Photos from the image-classification dataset "processed_campo_aug" in the GitHub repository GabrielMacielZavarize/identificadordeabelha. Its 6 classes are: cleopatra, cupreola, discors, euterpe, semele, sparsilis.

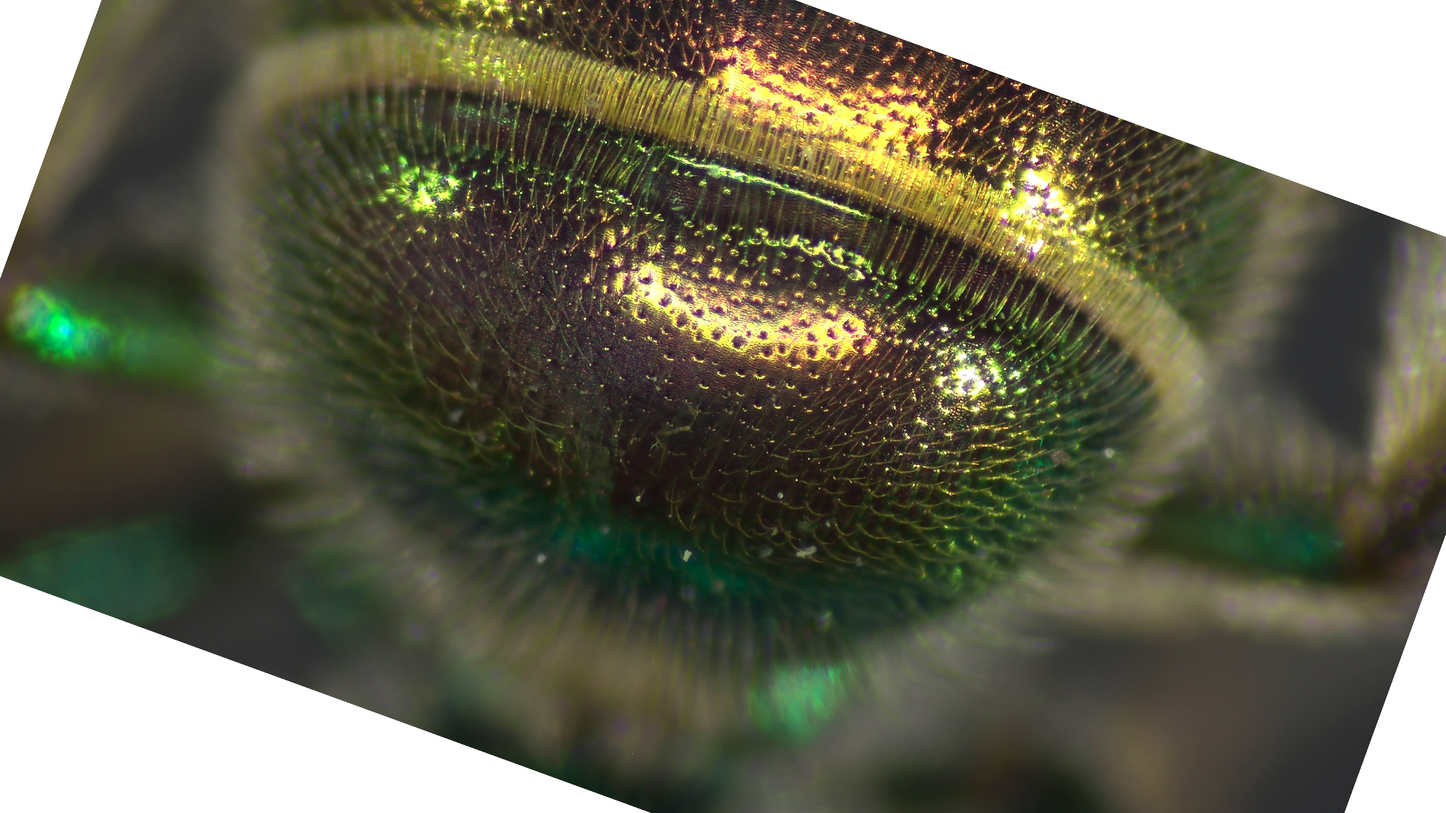
Label: cupreola

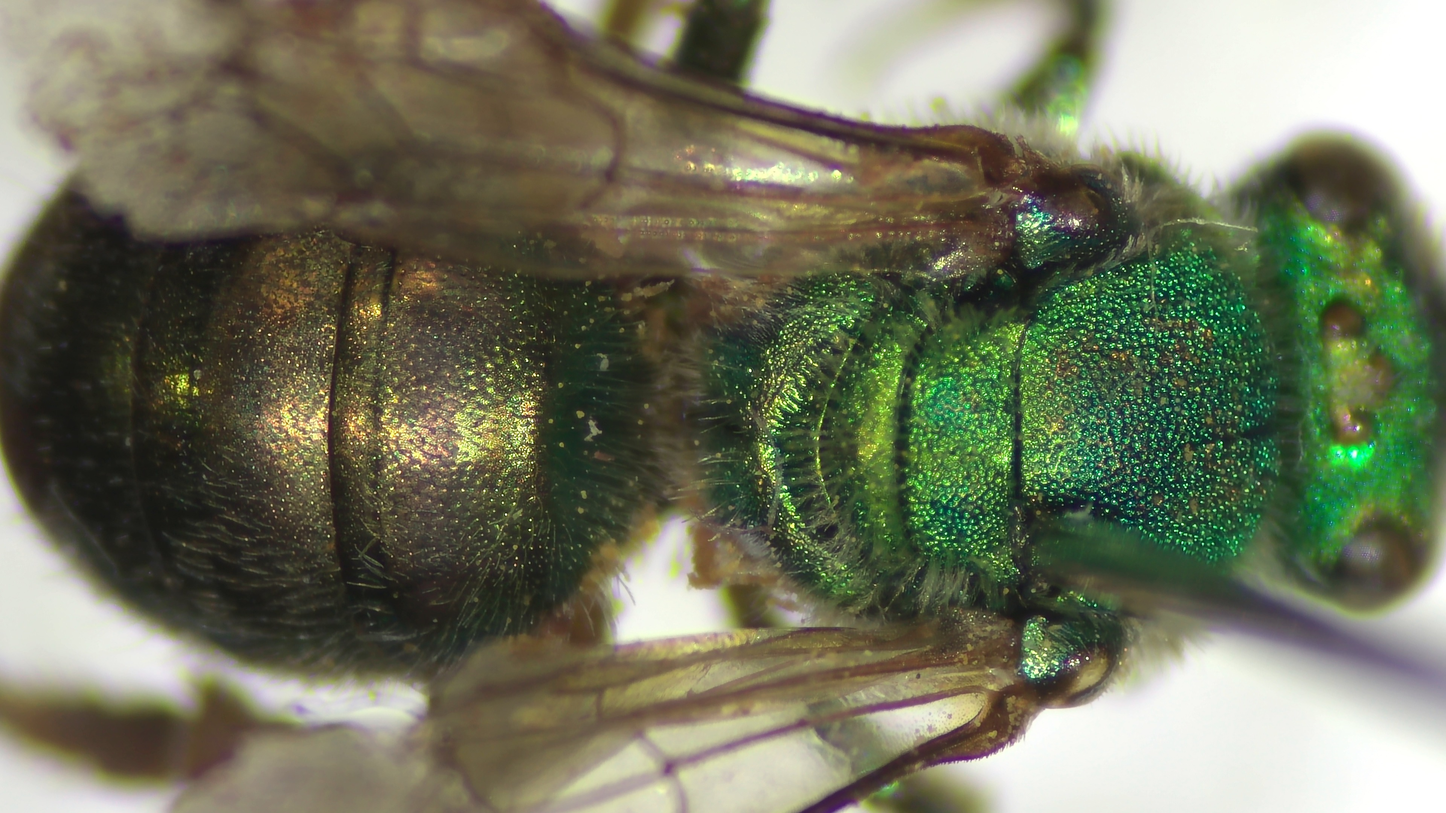
Label: euterpe

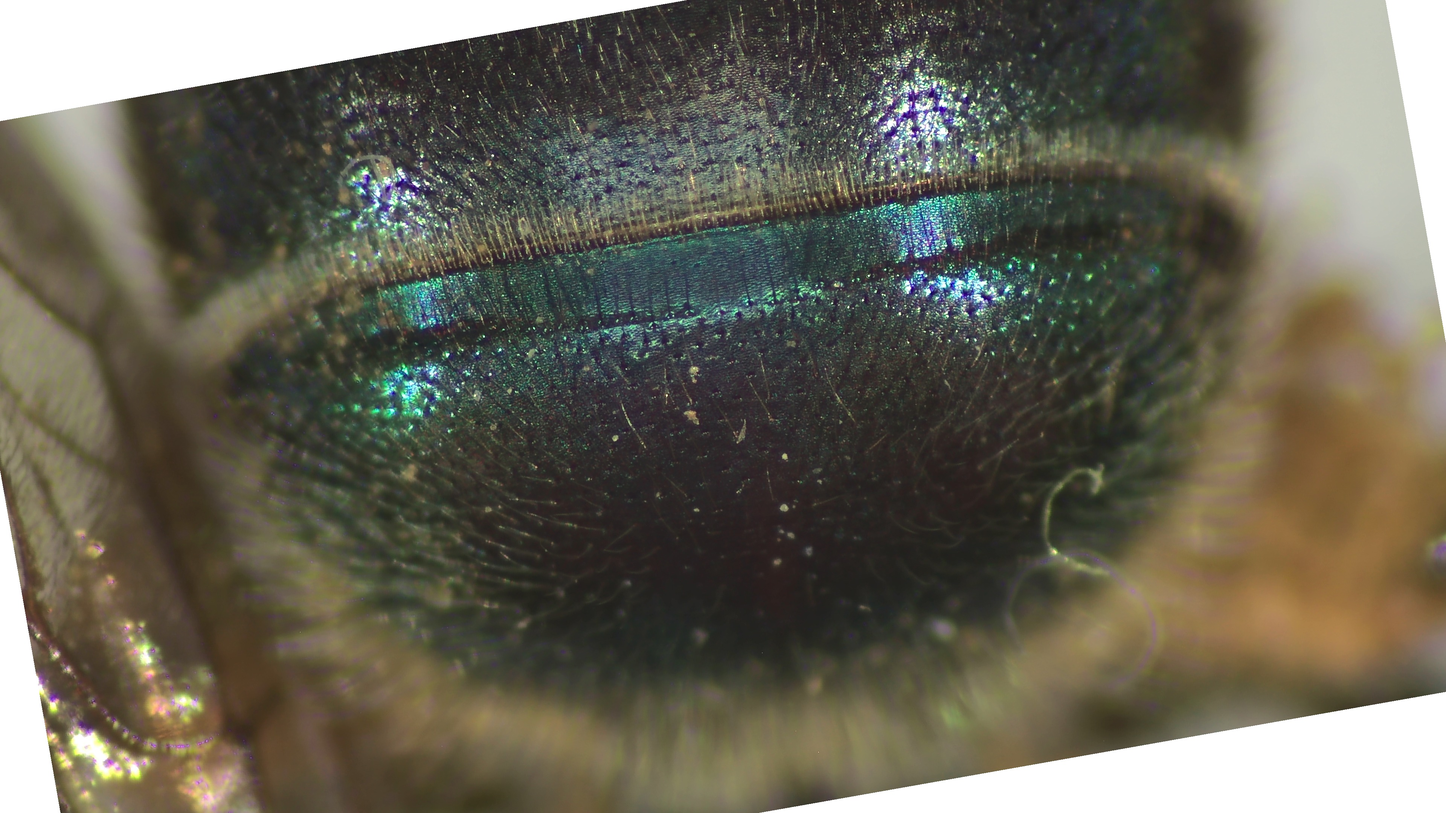
Label: sparsilis

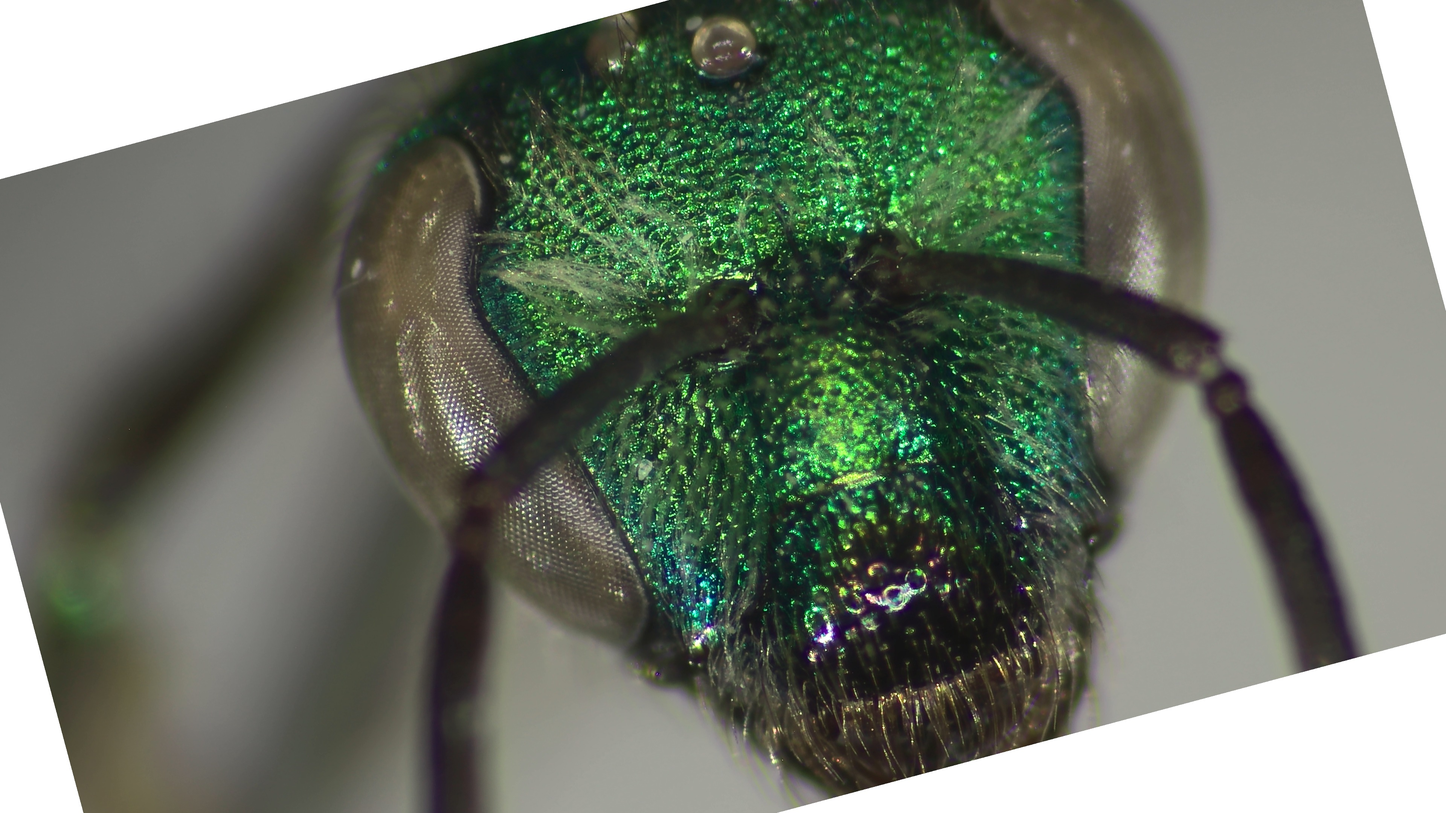
Label: semele

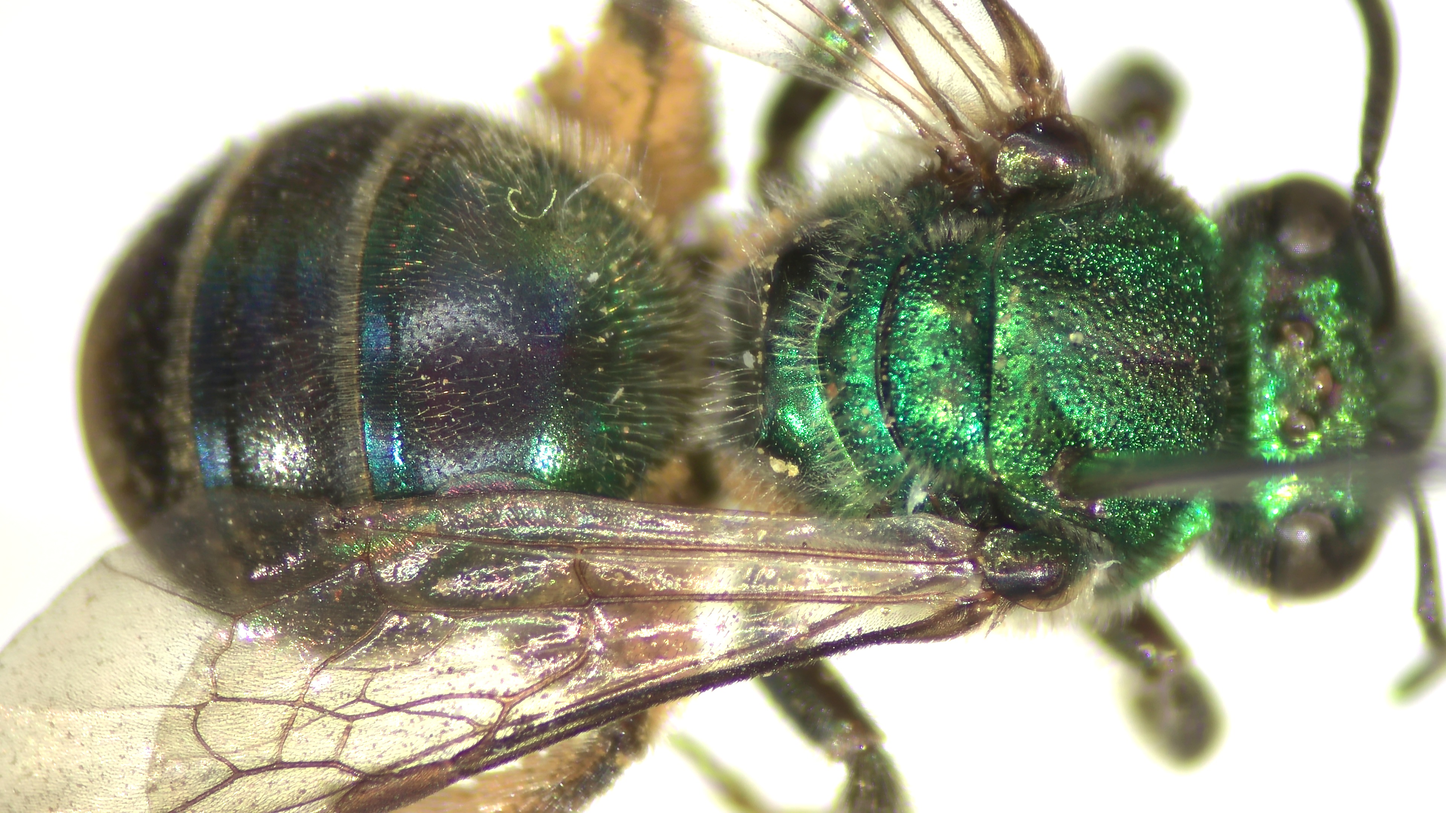
Label: sparsilis

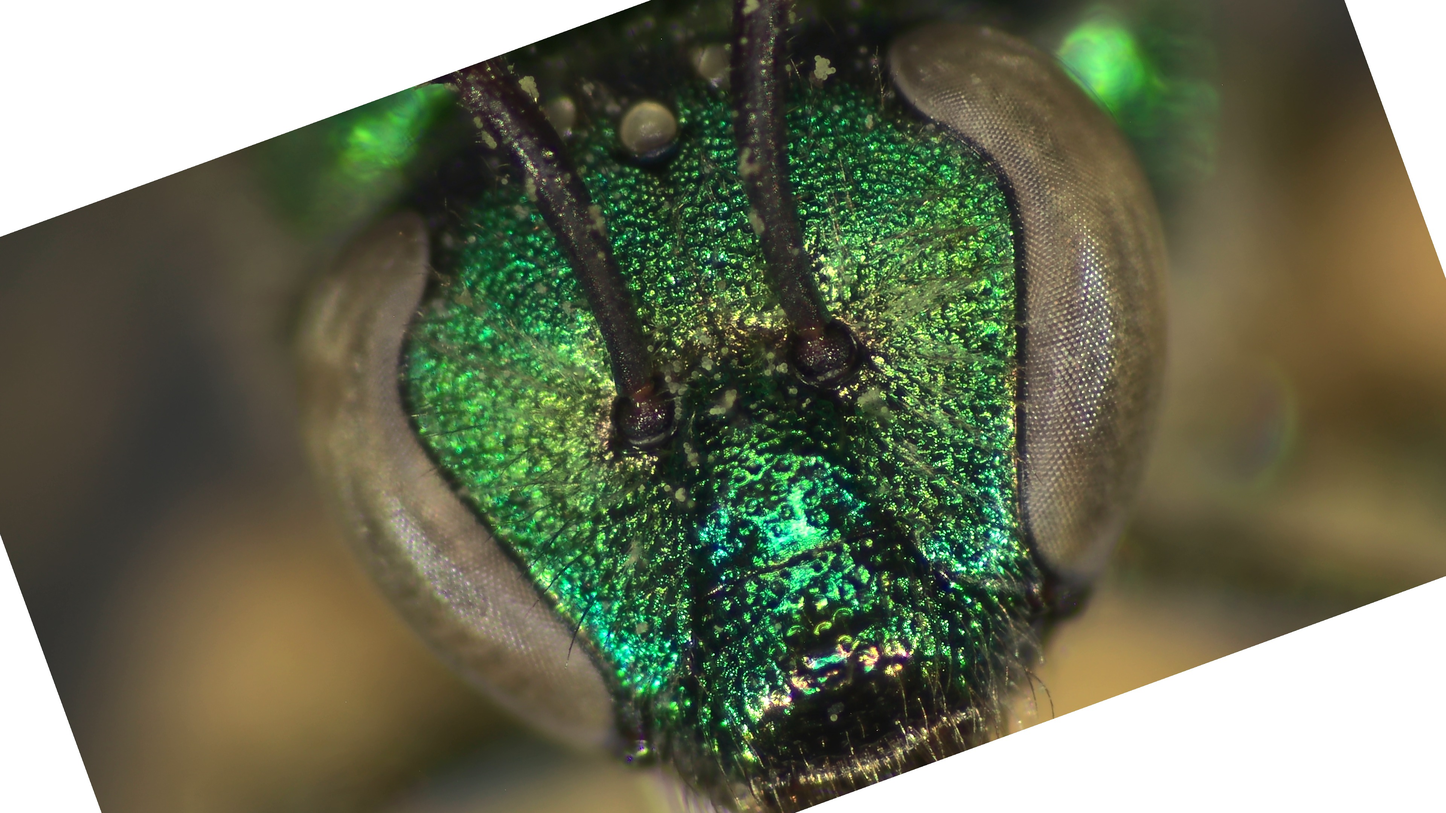
Label: discors
